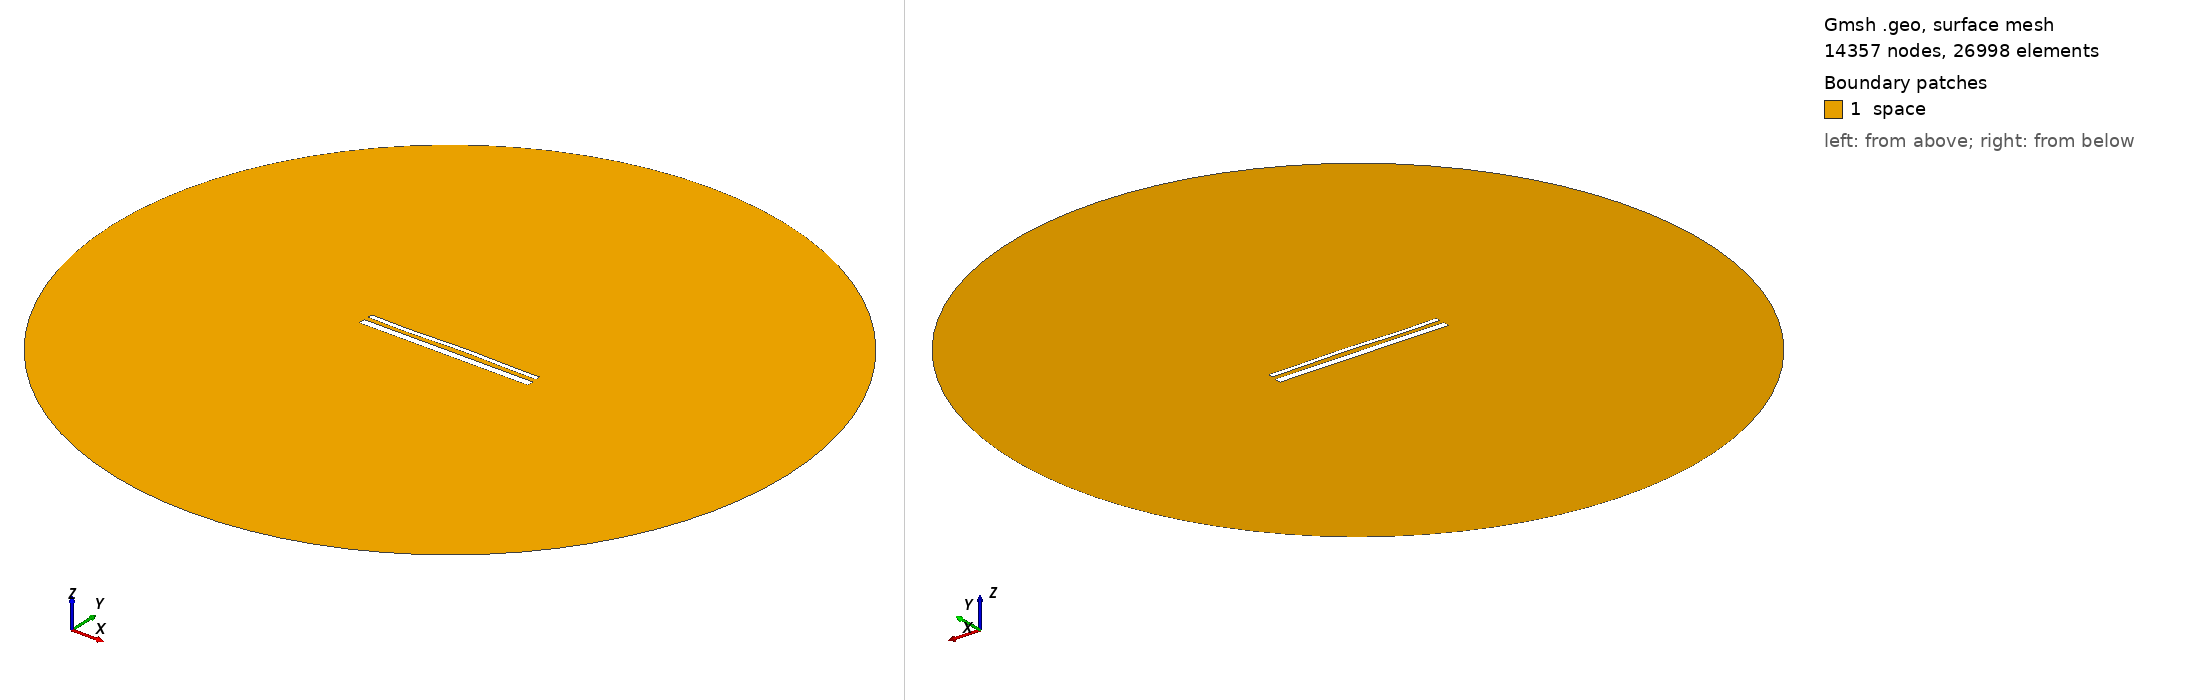

Gmsh geometry script, surface-meshed: 14357 nodes, 26998 surface elements. Boundary patches (legend numbers): 1 space. Left view from above one corner, right view from below the opposite corner. Legend entries are the model's physical surfaces. The drawing asked Gmsh for element sizes between 1% and 20% of the model's largest extent; the script's own settings can give other sizes.

=== 15601.geo (drawn) ===
//---------------------------------------
// Geometry kernel
//---------------------------------------

SetFactory("OpenCASCADE");



//---------------------------------------
// Parameters of the geometry
//---------------------------------------

// Overetch of the upper plate
overetch = 0.5;

// Distance between the plates
distance = 2.5;

// Discretization over the x axis (for the deformation)
nx = 50; 

// Length of the plate
L = 100 - overetch; 

// Number of modes
n = 4; 

// 1st mode coefficient
coeff(1) = 0.15;
beta(1) = 0.596864 * 3.1415926535 / L;

// 2nd mode coefficient
coeff(2) = 0.15;
beta(2) = 1.49418 * 3.1415926535 / L;

// 3rd mode coefficient
coeff(3) = -0.15;
beta(3) = 2.50025 * 3.1415926535 / L;

// 4th mode coefficient
coeff(4) = -0.15;
beta(4) = 3.49999 * 3.1415926535 / L;



//---------------------------------------
// Upper plate (deformed rectangle)
//---------------------------------------

// Coordiantes of the upper plate
xmin = -50;
xmax = 50 - overetch;

// Height of the upper plate
yheight = 4 - 2 * overetch;

// Indexes of the points
UpperID[] = {};
LowerID[] = {};
LeftID[] = {};
RightID[] = {};

// Point index
p = 1;

// Horizontal edges
For i In {1:nx}
    x = xmin + (i-1)*(xmax - xmin)/(nx-1);

    y_bottom = distance / 2 + overetch;
    For j In {1:n}
        C = (Cosh(beta(j)*L) + Cos(beta(j)*L)) / (Sinh(beta(j)*L) + Sin(beta(j)*L));
        y_bottom  = y_bottom + coeff(j) * (Cosh(beta(j)*(x+50)) - Cos(beta(j)*(x+50)) - C * (Sinh(beta(j)*(x+50)) - Sin(beta(j)*(x+50))));
    EndFor

    y_top = y_bottom + yheight;

    Point(p) = {x, y_top, 0, 1.0};
    UpperID[i] = p;
    p = p + 1;

    Point(p) = {x, y_bottom, 0, 1.0};
    LowerID[i] = p;
    p = p + 1;
EndFor

// Create point lists
UpperPts[] = {}; LowerPts[] = {};
For i In {1:nx}
  UpperPts[] += {UpperID[i]};
  LowerPts[] += {LowerID[i]};
EndFor

// Build splines
Spline(1) = {UpperPts[]};
Spline(2) = {LowerPts[]};
Line(3) = {LowerPts[nx-1], UpperPts[nx-1]};
Line(4) = {LowerPts[0], UpperPts[0]};

// Build the plane surface
Curve Loop(1) = {2, 3, -1, -4};
Plane Surface(1) = {1};



//---------------------------------------
// Lower plate (rectangle)
//---------------------------------------

// Vertices
Point(1001) = {-50, -1, 0, 1.0};
Point(1002) = { 50, -1, 0, 1.0};
Point(1003) = { 50,  -5, 0, 1.0};
Point(1004) = {-50,  -5, 0, 1.0};

// Edges
Line(5) = {1001, 1002};
Line(6) = {1002, 1003};
Line(7) = {1003, 1004};
Line(8) = {1004, 1001};

// Plane surface
Line Loop(2) = {5, 6, 7, 8};
Plane Surface(2) = {2}; 



//---------------------------------------
// Outer (fictious) boundary
//---------------------------------------

// Points
Point(1005) = {0, 0, 0};       // Center
Point(1006) = {200, 0, 0};     // Start point
Point(1007) = {0, 200, 0};     // 90 degrees
Point(1008) = {-200, 0, 0};    // 180 degrees
Point(1009) = {0, -200, 0};    // 270 degrees

// Circle arcs (each needs start, center, end)
Circle(9) = {1006, 1005, 1007};
Circle(10) = {1007, 1005, 1008};
Circle(11) = {1008, 1005, 1009};
Circle(12) = {1009, 1005, 1006};

// Plane surface for the entire domain
Curve Loop(3) = {9, 10, 11, 12};
Surface(3) = {3};

// Subtract the plates from the whole domain to obtain the actual domain where we want to solve the equations
BooleanDifference{ Surface{3}; Delete; }{ Surface{1}; Surface{2}; Delete; }




//---------------------------------------
// Transfinite Lines/Curves
//---------------------------------------

// Set the number of points on the boundaries
r = 7;

// Plates
Transfinite Curve {1, 2} = 50*r Using Progression 1;
Transfinite Curve {3, 4} = 2*r Using Progression 1;
Transfinite Line {5, 7} = 50*r Using Progression 1;
Transfinite Line {6, 8} = 2*r Using Progression 1;

// Outer boundary
Transfinite Line {9, 10, 11, 12} = 20 Using Progression 1;



//---------------------------------------
// Physical groups
//---------------------------------------                

// Physical curves (boundaries)
Physical Line("force_segment", 10) = {2};
Physical Line("upper_plate", 11) = {1, 3, 4};
Physical Line("lower_plate", 12) = {5, 6, 7, 8};
Physical Line("boundary", 20) = {9, 10, 11, 12};

// Physical Surfaces
Physical Surface("space", 30) = {3};



//---------------------------------------
// 6. Generate the Mesh
//---------------------------------------

// 2D mesh generation
Mesh 2;
